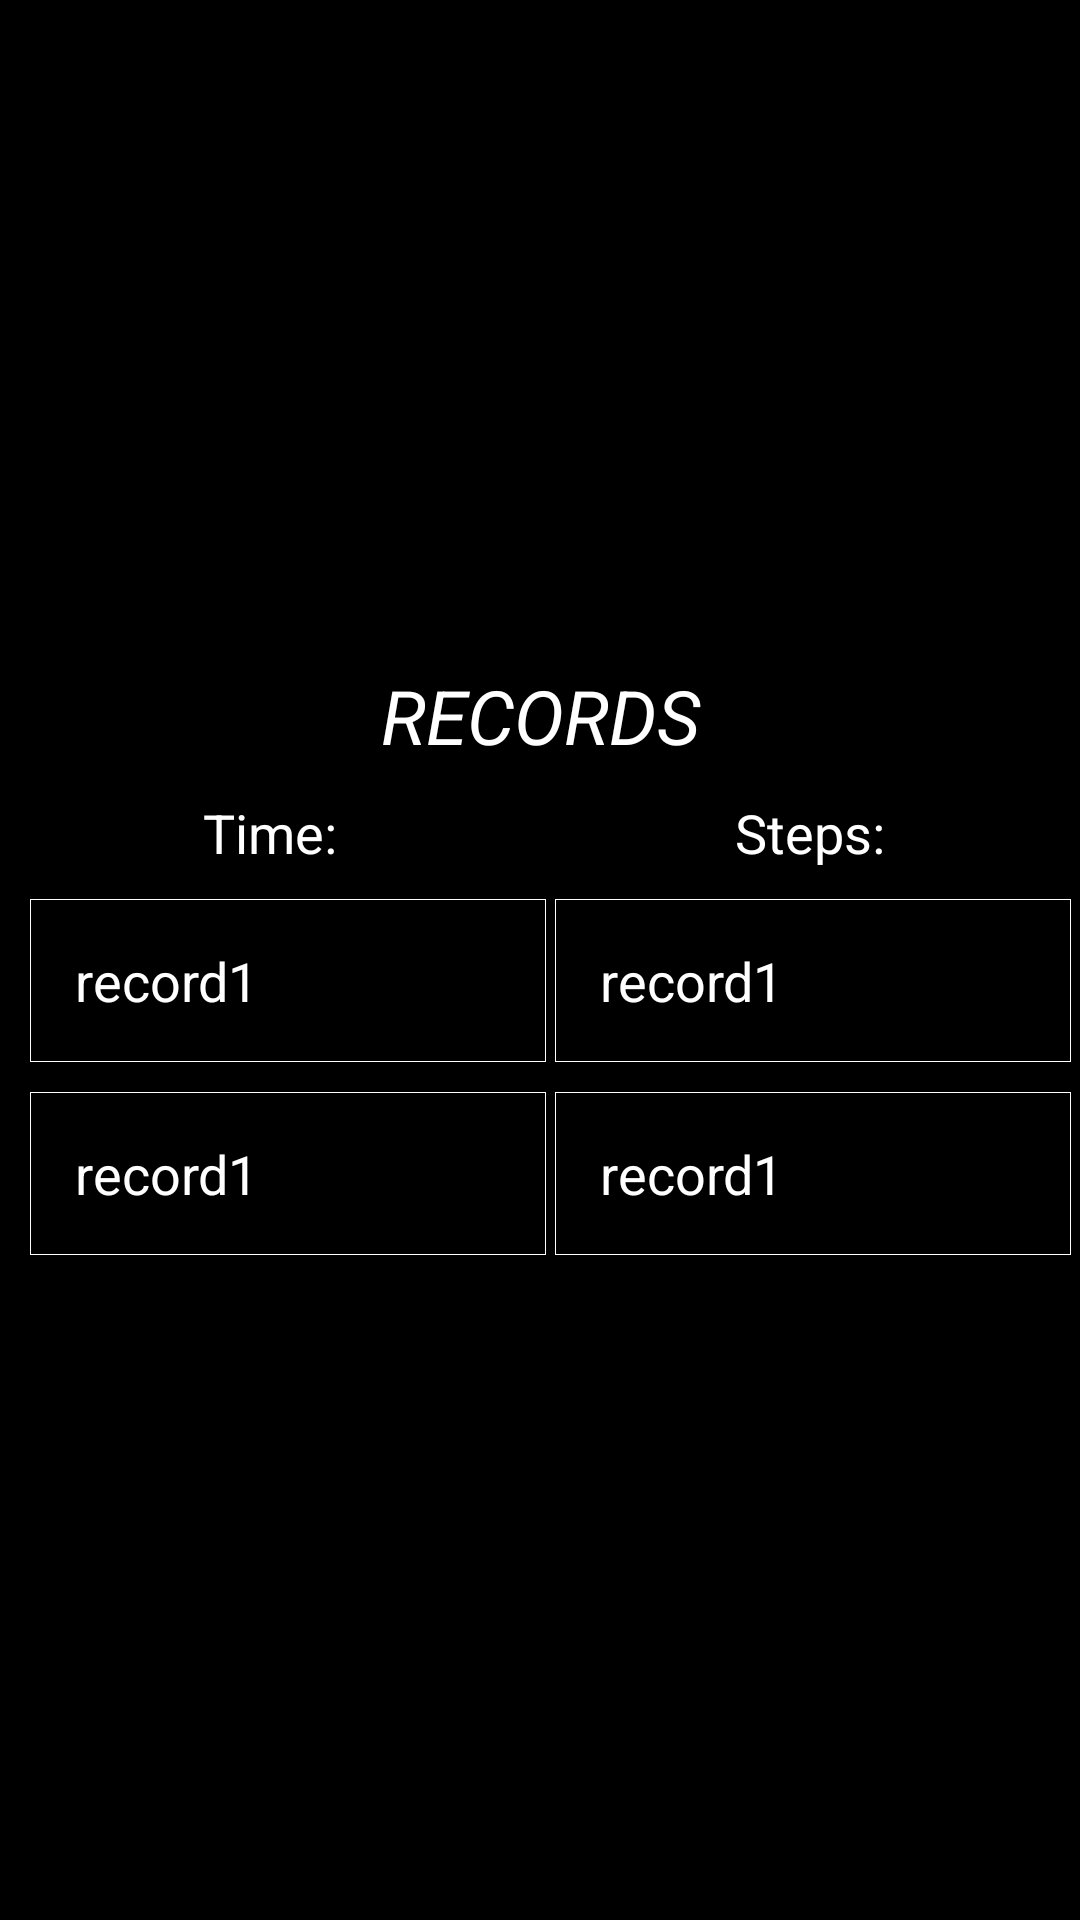

This screen was rendered from an Android layout file. Write that file and the resources it references.
<!-- AndroidManifest.xml: application theme Theme.Puzzle_15 -->
<!-- res/layout/activity_record.xml -->
<?xml version="1.0" encoding="utf-8"?>
<RelativeLayout xmlns:android="http://schemas.android.com/apk/res/android"
    xmlns:tools="http://schemas.android.com/tools"
    android:layout_width="match_parent"
    android:layout_height="match_parent"
    tools:context=".RecordActivity"
    android:background="@color/black">

    <LinearLayout
        android:layout_width="match_parent"
        android:layout_height="wrap_content"
        android:layout_centerInParent="true"
        android:orientation="vertical">

    <TextView
        android:layout_width="match_parent"
        android:layout_height="wrap_content"
        android:text="@string/records_tv"
        android:textSize="25sp"
        android:textColor="@color/white"
        android:gravity="center"
        android:textStyle="italic"/>

        <LinearLayout
            android:layout_width="match_parent"
            android:layout_height="wrap_content"
            android:orientation="horizontal">
            <TextView
                android:layout_width="0dp"
                android:layout_height="wrap_content"
                android:layout_weight="1"
                android:textColor="@color/white"
                android:textSize="18sp"
                android:gravity="center"
                android:layout_marginTop="10dp"
                android:text="@string/time_record"/>

            <TextView
                android:layout_width="0dp"
                android:layout_height="wrap_content"
                android:layout_weight="1"
                android:textColor="@color/white"
                android:textSize="18sp"
                android:gravity="center"
                android:layout_marginTop="10dp"
                android:text="@string/steps_record" />
        </LinearLayout>

        <LinearLayout
            android:layout_width="match_parent"
            android:layout_height="wrap_content"
            android:orientation="horizontal"
            android:paddingLeft="10dp">

        <TextView
            android:layout_width="0dp"
            android:layout_weight="1"
            android:layout_height="wrap_content"
            android:text="@string/record1"
            android:textColor="@color/white"
            android:textSize="18sp"
            android:padding="15dp"
            android:layout_marginTop="10dp"
            android:id="@+id/tv_besttime1"
            android:background="@drawable/tv_backgr"
            android:layout_marginEnd="3dp"/>

            <TextView
                android:layout_width="0dp"
                android:layout_weight="1"
                android:layout_height="wrap_content"
                android:text="@string/record1"
                android:textColor="@color/white"
                android:textSize="18sp"
                android:padding="15dp"
                android:layout_marginTop="10dp"
                android:id="@+id/tv_steps1"
                android:background="@drawable/tv_backgr"
                android:layout_marginEnd="3dp"/>

        </LinearLayout>

        <LinearLayout
            android:layout_width="match_parent"
            android:layout_height="wrap_content"
            android:orientation="horizontal"
            android:paddingLeft="10dp">

            <TextView
                android:layout_width="0dp"
                android:layout_weight="1"
                android:layout_height="wrap_content"
                android:text="@string/record1"
                android:textColor="@color/white"
                android:textSize="18sp"
                android:padding="15dp"
                android:layout_marginTop="10dp"
                android:id="@+id/tv_besttime2"
                android:background="@drawable/tv_backgr"
                android:layout_marginEnd="3dp"/>

            <TextView
                android:layout_width="0dp"
                android:layout_weight="1"
                android:layout_height="wrap_content"
                android:text="@string/record1"
                android:textColor="@color/white"
                android:textSize="18sp"
                android:padding="15dp"
                android:layout_marginTop="10dp"
                android:id="@+id/tv_steps2"
                android:background="@drawable/tv_backgr"
                android:layout_marginEnd="3dp"/>

        </LinearLayout>

    </LinearLayout>

</RelativeLayout>
<!-- resources referenced by this layout -->
<resources>
  <color name="black">#FF000000</color>
  <color name="white">#FFFFFFFF</color>
  <!-- drawable tv_backgr (drawable) -->
  <?xml version="1.0" encoding="utf-8"?>
  <shape android:shape="rectangle" xmlns:android="http://schemas.android.com/apk/res/android">
  
      <stroke android:color="@color/white" android:width="0.3dp"/>
  
  </shape>
  <string name="record1">record1</string>
  <string name="records_tv">RECORDS</string>
  <string name="steps_record">Steps:</string>
  <string name="time_record">Time:</string>
  <style name="Theme.Puzzle_15" parent="Theme.AppCompat.Light.NoActionBar">
          
          <item name="colorPrimary">@color/purple_500</item>
          <item name="colorPrimaryDark">@color/purple_700</item>
          <item name="colorAccent">@color/teal_200</item>
          
      </style>
  <color name="purple_500">#FF6200EE</color>
  <color name="purple_700">#FF3700B3</color>
  <color name="teal_200">#FF03DAC5</color>
</resources>
